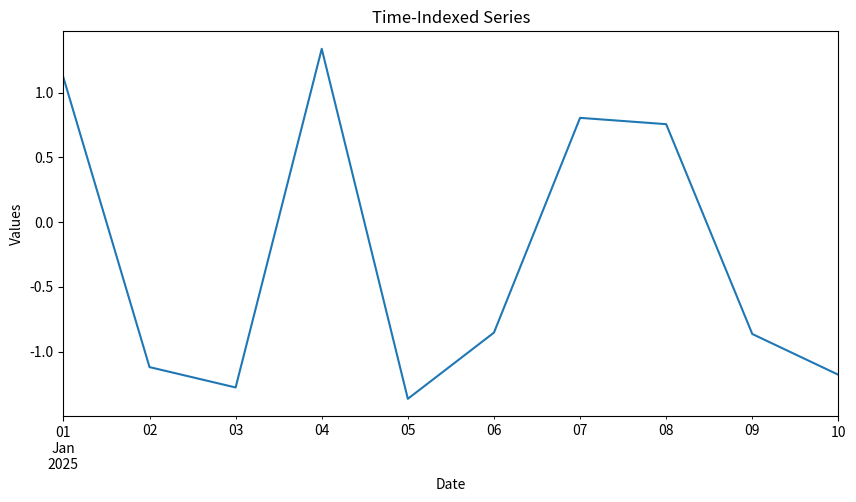

Reproduce this figure in Python.
"""Create a time-indexed Series and plot it.
Slice the time series by date range.
Resample the data to different frequencies.
Compute rolling statistics (mean, std).
Handle missing time points and perform interpolation."""

import pandas as pd
import numpy as np
import matplotlib.pyplot as plt

"""making time series"""

import pandas as pd
import numpy as np

dates = pd.date_range('2025-01-01', periods=10, freq='D')
timeSeries = pd.Series(np.random.randn(10), index=dates)

timeSeries.plot(figsize=(10, 5))
plt.title('Time-Indexed Series')
plt.xlabel('Date')
plt.ylabel('Values')
plt.show()

slice = timeSeries['2025-01-03':'2025-01-07']
print(slice)

GroupByWeek = timeSeries.resample('W').mean()
print(GroupByWeek)

mean = timeSeries.rolling(3).mean()
std  = timeSeries.rolling(3).std()

print(mean)
print(std)



